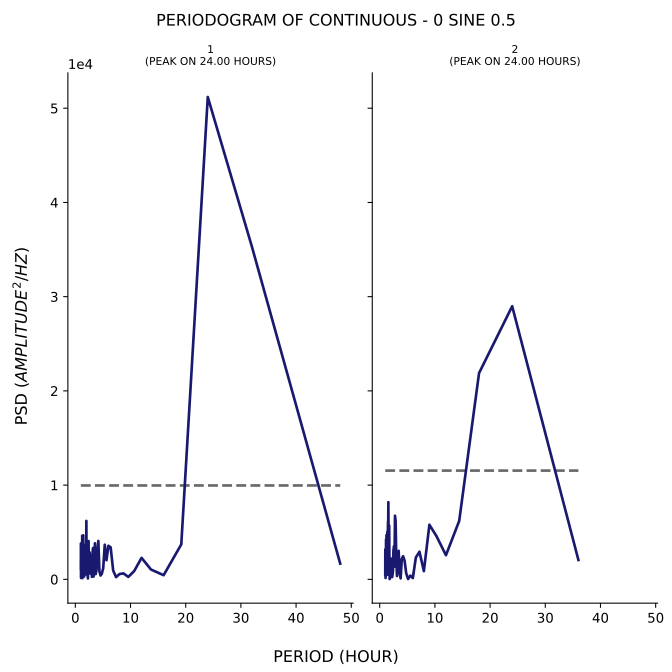

Values plotted in this chart, from the file beside it:
test, period, psd
1, 48.0, 1666
1, 32.0, 35297
1, 24.0, 51190
1, 19.2, 3712
1, 16.0, 441.1
1, 13.71, 1040
1, 12.0, 2281
1, 10.67, 880.1
1, 9.6, 259.3
1, 8.727, 631.1
1, 8.0, 562.4
1, 7.385, 236.5
1, 6.857, 941.1
1, 6.4, 3399
1, 6.0, 3564
1, 5.647, 2033
1, 5.333, 3677
1, 5.053, 1184
1, 4.8, 593.8
1, 4.571, 405.6
1, 4.364, 854.5
1, 4.174, 4074
1, 4.0, 3011
1, 3.84, 974.4
1, 3.692, 561.9
1, 3.556, 3825
1, 3.429, 1957
1, 3.31, 294.8
1, 3.2, 3323
1, 3.097, 2585
1, 3.0, 268
1, 2.909, 1490
1, 2.824, 1397
1, 2.743, 608.2
1, 2.667, 1649
1, 2.595, 2861
1, 2.526, 1239
1, 2.462, 840.5
1, 2.4, 4063
1, 2.341, 3289
1, 2.286, 98.83
1, 2.233, 450.4
1, 2.182, 2572
1, 2.133, 895.3
1, 2.087, 550.7
1, 2.043, 968.8
1, 2.0, 6202
1, 1.959, 1542
1, 1.92, 945.1
1, 1.882, 515.9
1, 1.846, 2768
1, 1.811, 538.2
1, 1.778, 1243
1, 1.745, 513.2
1, 1.714, 1598
1, 1.684, 2882
1, 1.655, 1041
1, 1.627, 736.3
1, 1.6, 304.2
1, 1.574, 1624
... 106 more rows
